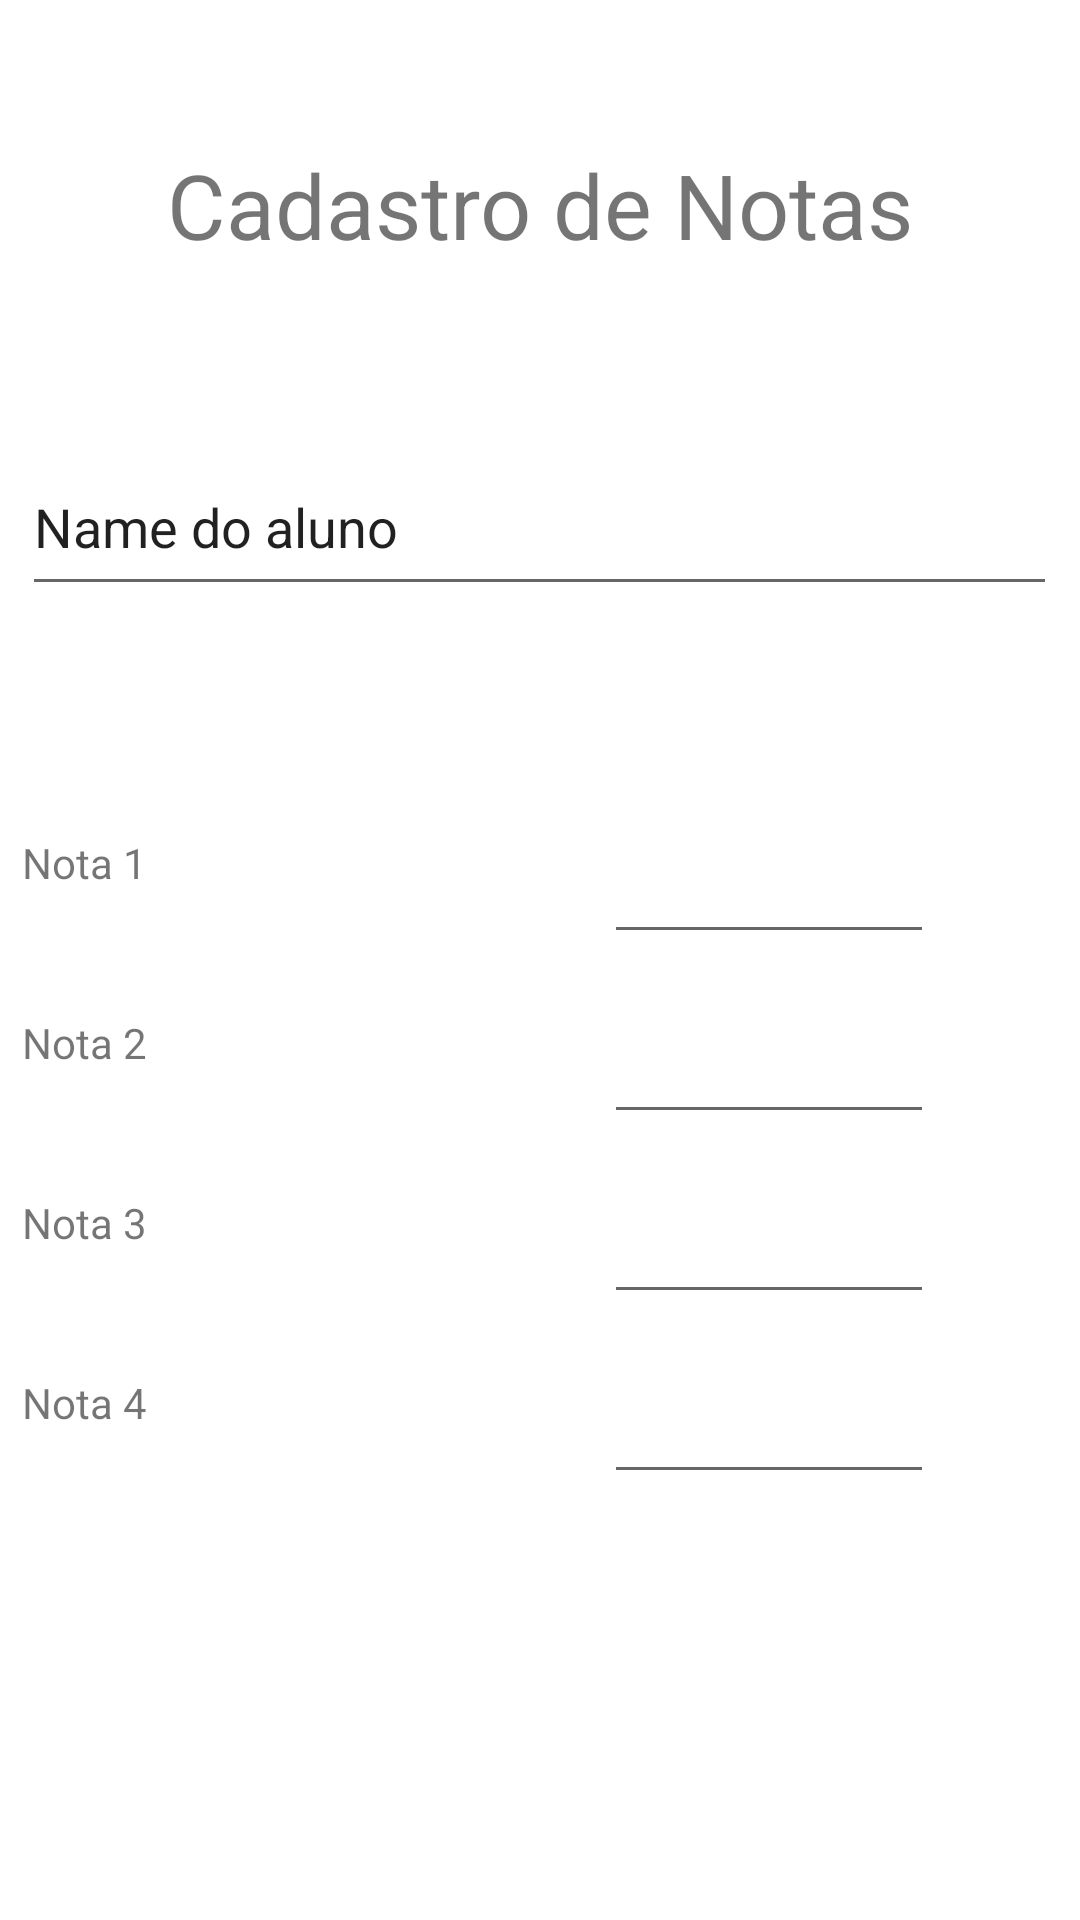

Write the Android layout XML for this screen, with the resource values it uses.
<!-- AndroidManifest.xml: application theme Theme.NovoProjetoApp12Janeiro -->
<!-- res/layout/fragment_cadastro_notas.xml -->
<?xml version="1.0" encoding="utf-8"?>
<androidx.constraintlayout.widget.ConstraintLayout xmlns:android="http://schemas.android.com/apk/res/android"
    xmlns:app="http://schemas.android.com/apk/res-auto"
    xmlns:tools="http://schemas.android.com/tools"
    android:layout_width="match_parent"
    android:layout_height="match_parent"
    tools:context="View.CadastroNotasFragment"
    android:id="@+id/TelaCadastroNotas">


    <TextView
        android:id="@+id/textView"
        android:layout_width="264dp"
        android:layout_height="54dp"
        android:layout_marginTop="48dp"
        android:text="Cadastro de Notas"
        android:textAlignment="center"
        android:textSize="30dp"
        app:layout_constraintEnd_toEndOf="parent"
        app:layout_constraintStart_toStartOf="parent"
        app:layout_constraintTop_toTopOf="parent" />


    <EditText
        android:id="@+id/editTextNomeAluno"
        android:layout_width="345dp"
        android:layout_height="56dp"
        android:layout_marginTop="44dp"
        android:ems="10"
        android:inputType="textPersonName"
        android:text="Name do aluno"
        app:layout_constraintEnd_toEndOf="@+id/textView"
        app:layout_constraintHorizontal_bias="0.506"
        app:layout_constraintStart_toStartOf="@+id/textView"
        app:layout_constraintTop_toBottomOf="@+id/textView" />

    <TextView
        android:id="@+id/textViewNota1"
        android:layout_width="110dp"
        android:layout_height="40dp"
        android:layout_marginTop="76dp"
        android:text="Nota 1"
        app:layout_constraintEnd_toEndOf="@+id/editTextNomeAluno"
        app:layout_constraintHorizontal_bias="0.0"
        app:layout_constraintStart_toStartOf="@+id/editTextNomeAluno"
        app:layout_constraintTop_toBottomOf="@+id/editTextNomeAluno" />

    <TextView
        android:id="@+id/textViewNota2"
        android:layout_width="110dp"
        android:layout_height="40dp"
        android:layout_marginTop="20dp"
        android:text="Nota 2"
        app:layout_constraintEnd_toEndOf="@+id/textViewNota1"
        app:layout_constraintHorizontal_bias="0.0"
        app:layout_constraintStart_toStartOf="@+id/textViewNota1"
        app:layout_constraintTop_toBottomOf="@+id/textViewNota1" />

    <TextView
        android:id="@+id/textViewNota3"
        android:layout_width="110dp"
        android:layout_height="40dp"
        android:layout_marginTop="20dp"
        android:text="Nota 3"
        app:layout_constraintEnd_toEndOf="@+id/textViewNota2"
        app:layout_constraintHorizontal_bias="0.0"
        app:layout_constraintStart_toStartOf="@+id/textViewNota2"
        app:layout_constraintTop_toBottomOf="@+id/textViewNota2" />

    <TextView
        android:id="@+id/textView5"
        android:layout_width="110dp"
        android:layout_height="40dp"
        android:layout_marginTop="20dp"
        android:text="Nota 4"
        app:layout_constraintEnd_toEndOf="@+id/textViewNota3"
        app:layout_constraintHorizontal_bias="0.0"
        app:layout_constraintStart_toStartOf="@+id/textViewNota3"
        app:layout_constraintTop_toBottomOf="@+id/textViewNota3" />

    <EditText
        android:id="@+id/editTextNumberNota1"
        android:layout_width="110dp"
        android:layout_height="40dp"
        android:layout_marginTop="76dp"
        android:ems="10"
        android:inputType="number"
        app:layout_constraintEnd_toEndOf="@+id/editTextNomeAluno"
        app:layout_constraintHorizontal_bias="0.825"
        app:layout_constraintStart_toStartOf="@+id/editTextNomeAluno"
        app:layout_constraintTop_toBottomOf="@+id/editTextNomeAluno" />

    <EditText
        android:id="@+id/editTextNumberNota2"
        android:layout_width="110dp"
        android:layout_height="40dp"
        android:layout_marginTop="20dp"
        android:ems="10"
        android:inputType="number"
        app:layout_constraintEnd_toEndOf="@+id/editTextNumberNota1"
        app:layout_constraintHorizontal_bias="0.0"
        app:layout_constraintStart_toStartOf="@+id/editTextNumberNota1"
        app:layout_constraintTop_toBottomOf="@+id/editTextNumberNota1" />

    <EditText
        android:id="@+id/editTextNumberNota3"
        android:layout_width="110dp"
        android:layout_height="40dp"
        android:layout_marginTop="20dp"
        android:ems="10"
        android:inputType="number"
        app:layout_constraintEnd_toEndOf="@+id/editTextNumberNota2"
        app:layout_constraintHorizontal_bias="0.0"
        app:layout_constraintStart_toStartOf="@+id/editTextNumberNota2"
        app:layout_constraintTop_toBottomOf="@+id/editTextNumberNota2" />

    <EditText
        android:id="@+id/editTextNumberNota4"
        android:layout_width="110dp"
        android:layout_height="40dp"
        android:layout_marginTop="20dp"
        android:ems="10"
        android:inputType="number"
        app:layout_constraintEnd_toEndOf="@+id/editTextNumberNota3"
        app:layout_constraintHorizontal_bias="0.0"
        app:layout_constraintStart_toStartOf="@+id/editTextNumberNota3"
        app:layout_constraintTop_toBottomOf="@+id/editTextNumberNota3" />

    <Button
        android:id="@+id/buttonCadastroNota"
        android:layout_width="wrap_content"
        android:layout_height="wrap_content"
        android:layout_marginTop="448dp"
        android:text="Cadastrar"
        app:layout_constraintEnd_toEndOf="@+id/editTextNomeAluno"
        app:layout_constraintHorizontal_bias="0.498"
        app:layout_constraintStart_toStartOf="@+id/editTextNomeAluno"
        app:layout_constraintTop_toBottomOf="@+id/editTextNomeAluno" />
</androidx.constraintlayout.widget.ConstraintLayout>
<!-- resources referenced by this layout -->
<resources>
  <style name="Theme.NovoProjetoApp12Janeiro" parent="Theme.MaterialComponents.DayNight.DarkActionBar">
          
          <item name="colorPrimary">@color/purple_500</item>
          <item name="colorPrimaryVariant">@color/purple_700</item>
          <item name="colorOnPrimary">@color/white</item>
          
          <item name="colorSecondary">@color/teal_200</item>
          <item name="colorSecondaryVariant">@color/teal_700</item>
          <item name="colorOnSecondary">@color/black</item>
          
          <item name="android:statusBarColor">?attr/colorPrimaryVariant</item>
          
      </style>
  <!-- not gathered from this repository: default colours our renderer supplied (Android Studio template values) -->
  <color name="purple_500">#FF6200EE</color>
  <color name="purple_700">#FF3700B3</color>
  <color name="teal_200">#FF03DAC5</color>
  <color name="teal_700">#FF018786</color>
  <color name="black">#FF000000</color>
  <color name="white">#FFFFFFFF</color>
</resources>
